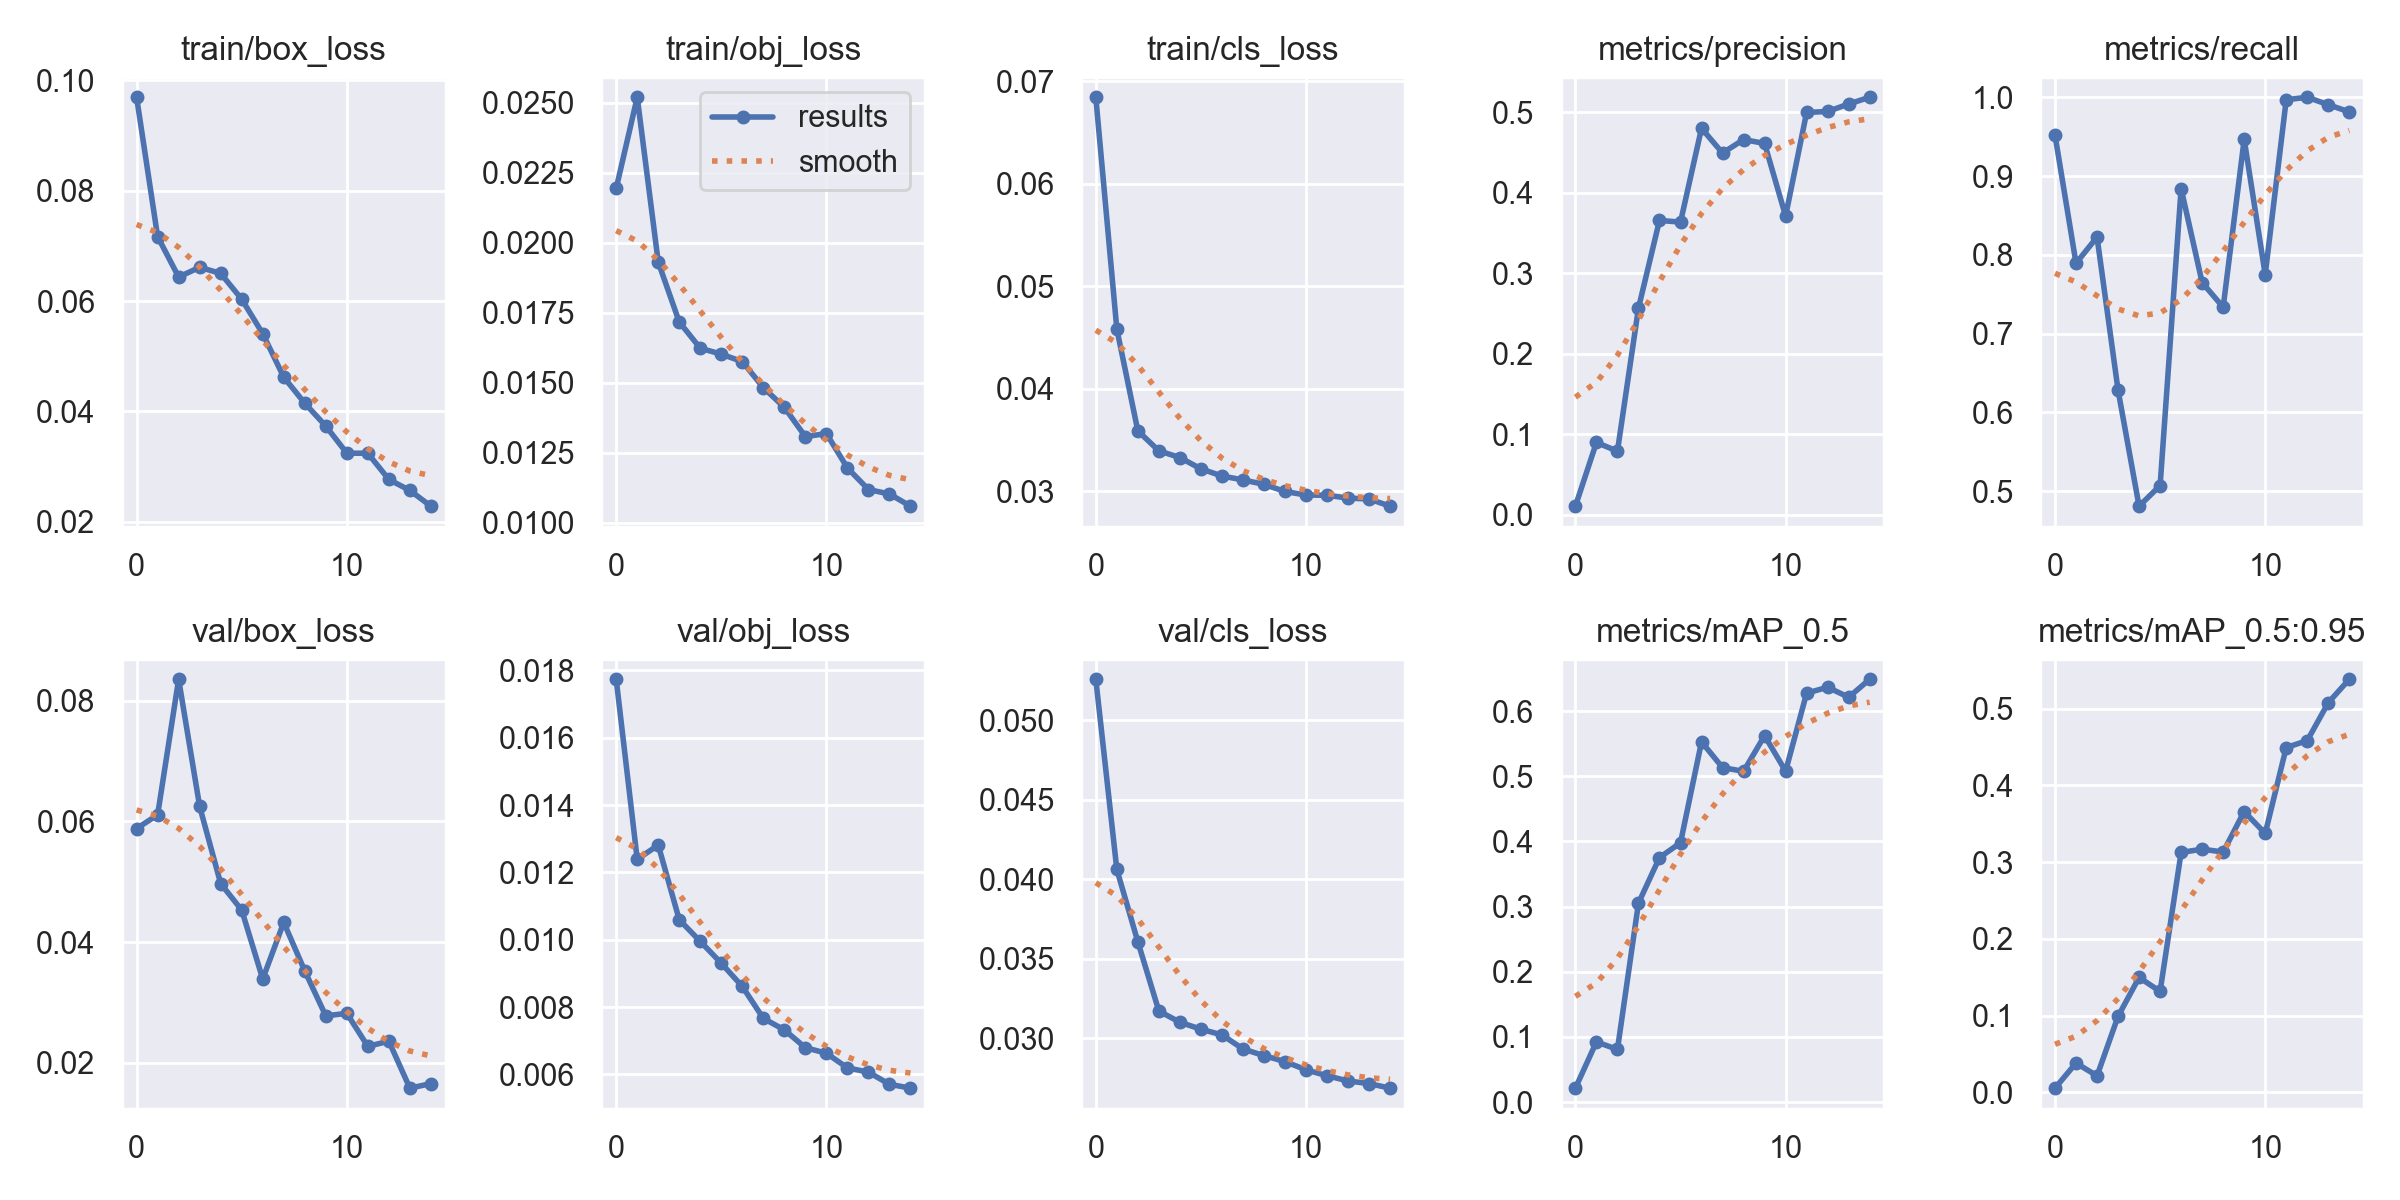

Data behind this chart, as committed beside it:
epoch, train/box_loss, train/obj_loss, train/cls_loss, metrics/precision, metrics/recall, metrics/mAP_0.5, metrics/mAP_0.5:0.95, val/box_loss, val/obj_loss, val/cls_loss, x/lr0, x/lr1, x/lr2
0, 0.0969, 0.02194, 0.06844, 0.01095, 0.952, 0.02124, 0.005465, 0.05881, 0.01774, 0.05257, 0.082, 0.002, 0.002
1, 0.07167, 0.02519, 0.04582, 0.08999, 0.7893, 0.09228, 0.03816, 0.06108, 0.01239, 0.04061, 0.06283, 0.003829, 0.003829
2, 0.06435, 0.01931, 0.03587, 0.07917, 0.8225, 0.08064, 0.02156, 0.08354, 0.01281, 0.03606, 0.04338, 0.005382, 0.005382
3, 0.0661, 0.01717, 0.03392, 0.2567, 0.6281, 0.3053, 0.09909, 0.06246, 0.01059, 0.03171, 0.02366, 0.006657, 0.006657
4, 0.065, 0.01623, 0.03327, 0.3655, 0.4809, 0.3752, 0.1497, 0.04969, 0.009953, 0.031, 0.00736, 0.00736, 0.00736
5, 0.06033, 0.01602, 0.03216, 0.3634, 0.507, 0.3979, 0.1316, 0.0453, 0.009303, 0.03057, 0.00736, 0.00736, 0.00736
6, 0.05409, 0.01575, 0.03147, 0.4799, 0.884, 0.5529, 0.3127, 0.03388, 0.008613, 0.03021, 0.0067, 0.0067, 0.0067
7, 0.04622, 0.01483, 0.03108, 0.4491, 0.7647, 0.5134, 0.3169, 0.04326, 0.007666, 0.02933, 0.00604, 0.00604, 0.00604
8, 0.04149, 0.01412, 0.03065, 0.4659, 0.7335, 0.5076, 0.3132, 0.03522, 0.007324, 0.02891, 0.00538, 0.00538, 0.00538
9, 0.03736, 0.01307, 0.02995, 0.461, 0.9465, 0.5624, 0.366, 0.02778, 0.006796, 0.02853, 0.00472, 0.00472, 0.00472
10, 0.03245, 0.01319, 0.02961, 0.371, 0.7749, 0.5078, 0.3374, 0.02819, 0.006631, 0.02801, 0.00406, 0.00406, 0.00406
11, 0.03243, 0.01196, 0.02959, 0.4995, 0.9969, 0.6277, 0.4494, 0.02272, 0.006196, 0.02764, 0.0034, 0.0034, 0.0034
12, 0.02769, 0.01119, 0.02931, 0.5007, 1, 0.6367, 0.4584, 0.02358, 0.00607, 0.02731, 0.00274, 0.00274, 0.00274
13, 0.0257, 0.01103, 0.02922, 0.5101, 0.9906, 0.6214, 0.5078, 0.01579, 0.005709, 0.02715, 0.00208, 0.00208, 0.00208
14, 0.02286, 0.01059, 0.02852, 0.5184, 0.9815, 0.649, 0.5384, 0.01655, 0.005594, 0.02686, 0.00142, 0.00142, 0.00142
